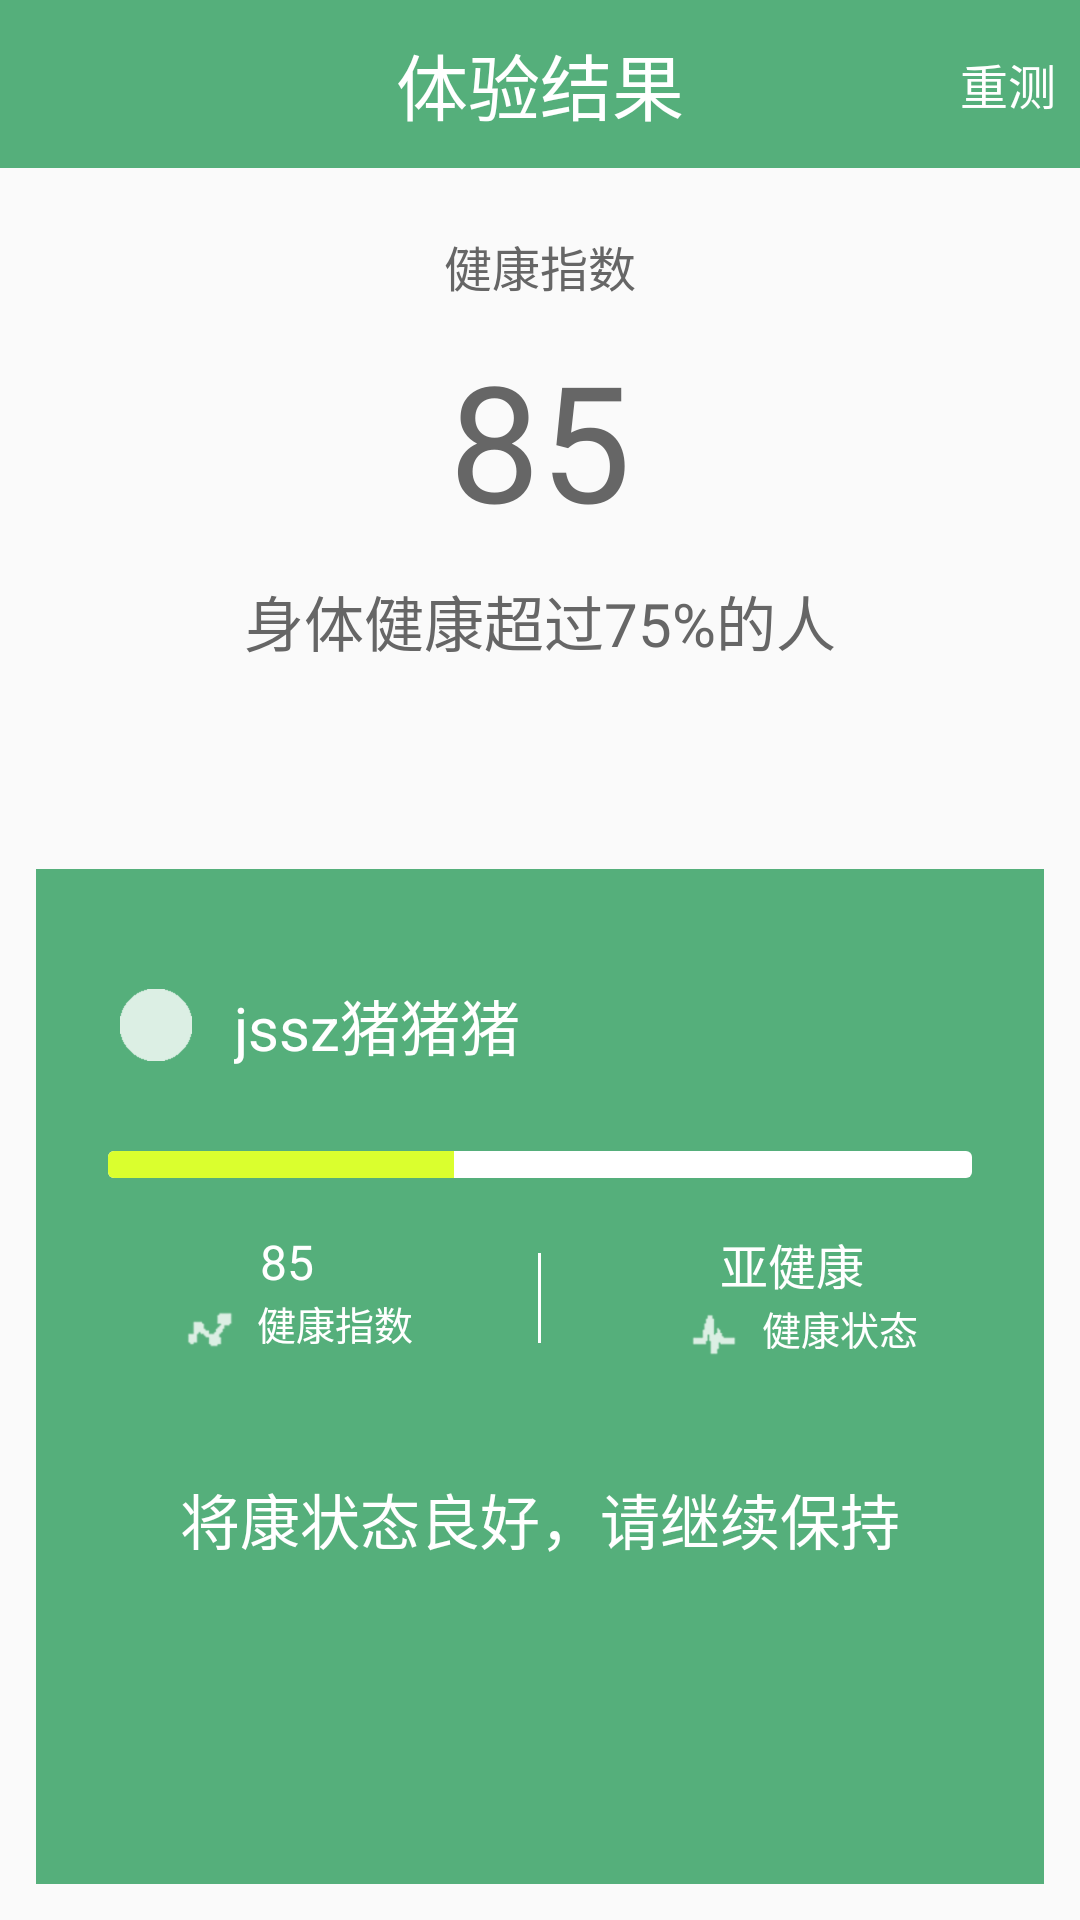

Produce the Android XML layout that renders to this screen, including the resource entries it uses.
<!-- AndroidManifest.xml: application theme AppTheme -->
<!-- res/layout/activity_score.xml -->
<?xml version="1.0" encoding="utf-8"?>
<LinearLayout xmlns:android="http://schemas.android.com/apk/res/android"
    xmlns:app="http://schemas.android.com/apk/res-auto"
    xmlns:tools="http://schemas.android.com/tools"
    android:layout_width="match_parent"
    android:layout_height="match_parent"
    android:orientation="vertical"
    tools:context=".activity.ScoreActivity">


    <android.support.v7.widget.Toolbar
        android:id="@+id/toolbar"
        android:background="@color/green"
        android:layout_width="match_parent"
        android:layout_height="wrap_content"
        app:contentInsetStart="@dimen/dp_0"
        app:contentInsetRight="@dimen/dp_0">

        <ImageView
            android:id="@+id/toolbar_back"
            android:layout_marginLeft="@dimen/dp_24"
            android:src="@drawable/back"
            android:layout_width="wrap_content"
            android:layout_height="wrap_content" />

        <TextView
            android:textSize="@dimen/sp_24"
            android:textColor="#ffffff"
            android:text="体验结果"
            android:layout_gravity="center"
            android:layout_width="wrap_content"
            android:layout_height="wrap_content" />

        <TextView
            android:id="@+id/toolbar_renew"
            android:textSize="@dimen/sp_16"
            android:textColor="#ffffff"
            android:text="重测"
            android:layout_gravity="right"
            android:layout_marginRight="@dimen/dp_8"
            android:layout_width="wrap_content"
            android:layout_height="wrap_content" />

    </android.support.v7.widget.Toolbar>


    <LinearLayout
        android:gravity="center"
        android:layout_marginTop="@dimen/dp_21"
        android:layout_width="match_parent"
        android:layout_height="wrap_content"
        android:orientation="vertical">

        <TextView
            android:textColor="#666666"
            android:textSize="@dimen/sp_16"
            android:text="健康指数"
            android:layout_width="wrap_content"
            android:layout_height="wrap_content" />

        <TextView
            android:id="@+id/score_score"
            android:layout_marginTop="@dimen/dp_10"
            android:textColor="#666666"
            android:textSize="@dimen/sp_54"
            android:text="85"
            android:layout_width="wrap_content"
            android:layout_height="wrap_content" />

        <TextView
            android:id="@+id/score_description"
            android:layout_marginTop="@dimen/dp_10"
            android:textColor="#666666"
            android:textSize="@dimen/sp_20"
            android:text="身体健康超过75%的人"
            android:layout_width="wrap_content"
            android:layout_height="wrap_content" />
    </LinearLayout>

    <LinearLayout
        android:layout_marginTop="@dimen/dp_68"
        android:layout_marginLeft="@dimen/dp_12"
        android:layout_marginRight="@dimen/dp_12"
        android:layout_marginBottom="@dimen/dp_12"
        android:layout_width="match_parent"
        android:layout_height="match_parent"
        android:background="@color/green"
        android:orientation="vertical">
        <LinearLayout
            android:orientation="horizontal"
            android:layout_width="match_parent"
            android:layout_height="wrap_content"
            android:layout_marginTop="@dimen/dp_36"
            android:layout_marginLeft="@dimen/dp_24"
            android:layout_marginRight="@dimen/dp_24"
            android:gravity="center">

            <ImageView
                android:id="@+id/header_user_photo"
                android:src="@drawable/user_photo"
                android:layout_width="wrap_content"
                android:layout_height="wrap_content" />

            <TextView
                android:id="@+id/score_user_name"
                android:layout_marginLeft="@dimen/dp_10"
                android:textColor="#ffffff"
                android:textSize="@dimen/sp_20"
                android:text="jssz猪猪猪"
                android:layout_weight="1"
                android:layout_width="@dimen/dp_0"
                android:layout_height="wrap_content" />
        </LinearLayout>


        <ProgressBar
            android:id="@+id/score_progress"
            style="?android:attr/progressBarStyleHorizontal"
            android:layout_marginTop="@dimen/dp_26"
            android:layout_marginRight="@dimen/dp_24"
            android:layout_marginLeft="@dimen/dp_24"
            android:min="0"
            android:max="100"
            android:progress="40"
            android:indeterminate="false"
            android:progressDrawable="@drawable/progressbar"
            android:layout_width="match_parent"
            android:layout_height="@dimen/dp_9" />

        <LinearLayout
            android:layout_marginTop="@dimen/dp_17"
            android:layout_width="match_parent"
            android:layout_height="wrap_content"
            android:orientation="horizontal">

            <LinearLayout
                android:layout_weight="1"
                android:layout_width="@dimen/dp_0"
                android:layout_height="@dimen/dp_46"
                android:orientation="vertical"
                android:gravity="center">

                <TextView
                    android:id="@+id/score_health_number"
                    android:textSize="16sp"
                    android:textColor="#ffffff"
                    android:text="85"
                    android:layout_width="wrap_content"
                    android:layout_height="wrap_content" />

                <LinearLayout
                    android:layout_width="wrap_content"
                    android:layout_height="wrap_content"
                    android:orientation="horizontal">

                    <ImageView
                        android:src="@drawable/health_figure"
                        android:layout_width="wrap_content"
                        android:layout_height="wrap_content" />
                    <TextView
                        android:textSize="13sp"
                        android:textColor="#ffffff"
                        android:text="健康指数"
                        android:layout_width="wrap_content"
                        android:layout_height="wrap_content" />

                </LinearLayout>
            </LinearLayout>
            <View
                android:layout_marginTop="@dimen/dp_8"
                android:layout_marginBottom="@dimen/dp_8"
                android:background="#ffffff"
                android:layout_width="@dimen/dp_1"
                android:layout_height="match_parent"
                />
            <LinearLayout
                android:layout_weight="1"
                android:layout_width="@dimen/dp_0"
                android:layout_height="@dimen/dp_46"
                android:orientation="vertical"
                android:gravity="center">
                <TextView
                    android:id="@+id/score_health_state"
                    android:textSize="16sp"
                    android:textColor="#ffffff"
                    android:text="亚健康"
                    android:layout_width="wrap_content"
                    android:layout_height="wrap_content" />

                <LinearLayout
                    android:layout_width="wrap_content"
                    android:layout_height="wrap_content"
                    android:orientation="horizontal">

                    <ImageView
                        android:src="@drawable/health_condition"
                        android:layout_width="wrap_content"
                        android:layout_height="wrap_content" />
                    <TextView
                        android:textSize="13sp"
                        android:textColor="#ffffff"
                        android:text="健康状态"
                        android:layout_width="wrap_content"
                        android:layout_height="wrap_content" />

                </LinearLayout>

            </LinearLayout>

        </LinearLayout>

        <TextView
            android:id="@+id/score_suggest"
            android:layout_marginTop="@dimen/dp_36"
            android:gravity="center"
            android:text="将康状态良好，请继续保持"
            android:textColor="#ffffff"
            android:textSize="@dimen/sp_20"
            android:layout_width="match_parent"
            android:layout_height="wrap_content" />

    </LinearLayout>

</LinearLayout>
<!-- resources referenced by this layout -->
<resources>
  <color name="green">#55AF7B</color>
  <dimen name="dp_0">0.0dip</dimen>
  <dimen name="dp_1">1.0dip</dimen>
  <dimen name="dp_10">10.0dip</dimen>
  <dimen name="dp_12">12.0dip</dimen>
  <dimen name="dp_17">17.0dip</dimen>
  <dimen name="dp_21">21.0dip</dimen>
  <dimen name="dp_24">24.0dip</dimen>
  <dimen name="dp_26">26.0dip</dimen>
  <dimen name="dp_36">36.0dip</dimen>
  <dimen name="dp_46">46.0dip</dimen>
  <dimen name="dp_68">68.0dip</dimen>
  <dimen name="dp_8">8.0dip</dimen>
  <dimen name="dp_9">9.0dip</dimen>
  <dimen name="sp_16">16.0sp</dimen>
  <dimen name="sp_20">20.0sp</dimen>
  <dimen name="sp_24">24.0sp</dimen>
  <dimen name="sp_54">54.0sp</dimen>
  <!-- drawable health_condition: png bitmap (drawable-hdpi, 641 bytes) -->
  <!-- drawable health_figure: png bitmap (drawable-hdpi, 675 bytes) -->
  <!-- drawable progressbar (drawable) -->
  <layer-list xmlns:android="http://schemas.android.com/apk/res/android">
      <item android:id="@android:id/background">
          <shape>
              <corners android:radius="2dp" />
              <gradient
                  android:angle="270"
                  android:centerColor="#FFFFFF"
                  android:endColor="#FFFFFF"
                  android:startColor="#FFFFFF" />
          </shape>
      </item>
      <item android:id="@android:id/progress">
          <clip>
              <shape>
                  <corners android:radius="2dp" />
                  <gradient
                      android:centerColor="#DAFF2E"
                      android:endColor="#DAFF2E"
                      android:startColor="#DAFF2E" />
              </shape>
          </clip>
      </item>
  
  </layer-list>
  <!-- drawable user_photo: png bitmap (drawable-hdpi, 321 bytes) -->
  <style name="AppTheme" parent="Theme.AppCompat.Light.NoActionBar">
          
          <item name="colorPrimary">@color/colorPrimaryDark</item>
          <item name="colorPrimaryDark">@color/colorPrimaryDark</item>
          <item name="colorAccent">@color/colorAccent</item>
          <item name="android:windowContentOverlay">@null</item>
      </style>
  <color name="colorPrimaryDark">#55AF7B</color>
  <color name="colorAccent">#55AF7B</color>
</resources>
